Labelled photos from "Splited", an image-classification folder in braveJu/LBP. The possible labels are: blanket 1, blanket 2, canvas 1, ceiling 1, ceiling 2, cushion 1, floor 1, floor 2, grass 1, lentils 1, linseeds 1, oatmeal 1, pearl sugar 1, rice 1, rice 2, rug 1, sand 1, scarf 1, scarf 2, screen 1, seat 1, seat 2, sesame seeds 1, stone 1, stone 2, stone 3, stone slab 1, wall 1, bark 1, bark 2, bark 3, wood 1, wood 2, wood 3, water, granite, marble, pebbles, wall, brick 1, brick 2, glass 1, glass 2, carpet 1, carpet 2, upholstery, wallpaper, fur, knit, corduroy, plaid.

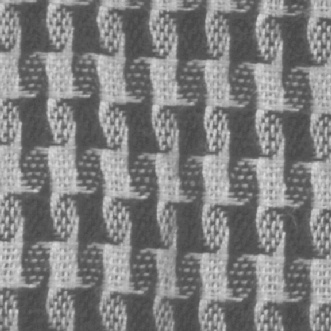
Label: scarf 1

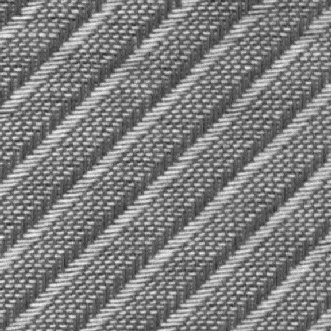
Label: screen 1

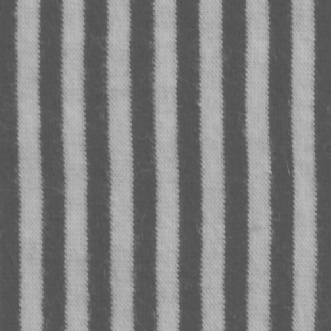
Label: scarf 2

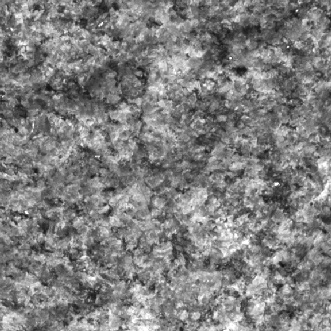
Label: stone 2

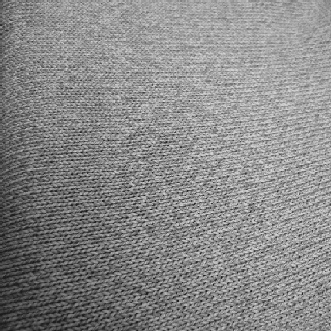
Label: knit

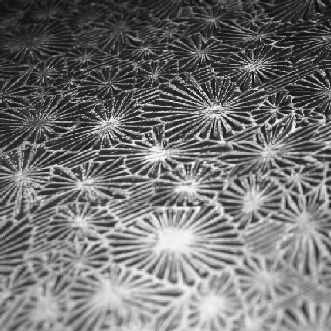
Label: glass 1
